3-way image classification set "images" from GitHub (zaid-gul/ECG_Classification); label vocabulary: ARR, CHF, NSR.

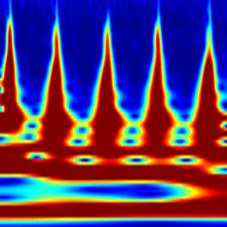
Label: ARR

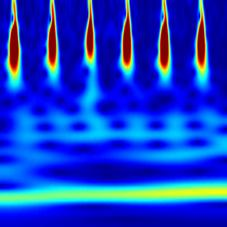
Label: NSR

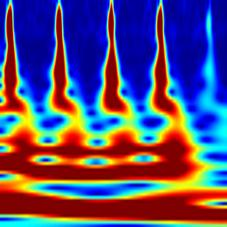
Label: NSR

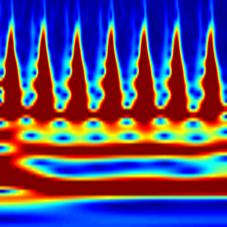
Label: CHF

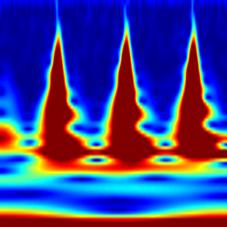
Label: ARR

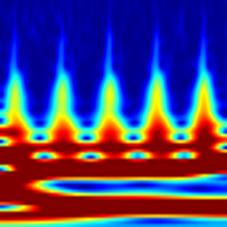
Label: CHF
